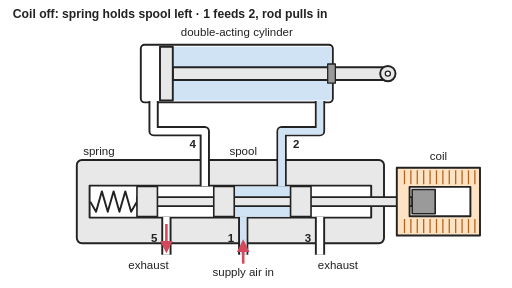
t = 0.00 s
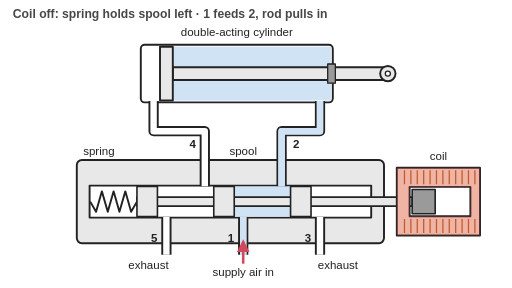
t = 1.00 s
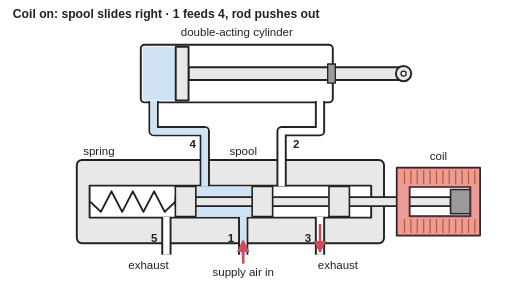
t = 2.00 s
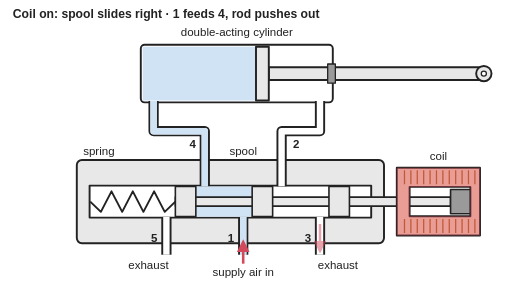
t = 3.00 s
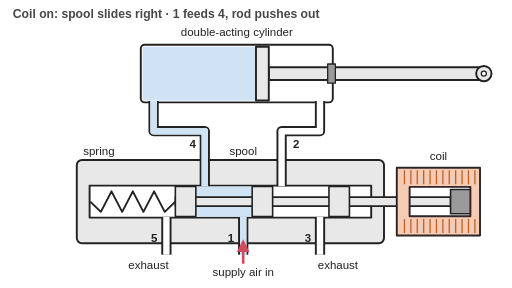
t = 4.00 s
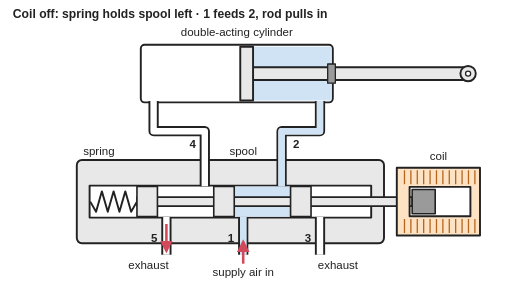
t = 5.00 s

The animated SVG that drew these frames (rendered in a browser with its animation timeline set to each time). Animation: 17 SMIL elements (animate=15,animateTransform=2); one cycle of 6.00 s, repeats indefinitely.

<svg xmlns="http://www.w3.org/2000/svg" viewBox="0 0 800 450" width="800" height="450" role="img">
<title>Animated cut-away of a 5/2 solenoid switching valve driving a double-acting air cylinder: with the coil off a spring holds the sliding spool to the left, so supply port 1 feeds port 2 and the rod pulls in while port 4 vents through 5; with the coil on the spool slides right, so 1 feeds 4 and the rod pushes out while 2 vents through 3.</title>
<rect width="800" height="450" fill="#ffffff"/>
<defs>
<marker id="ah" viewBox="0 0 10 10" refX="8" refY="5" markerWidth="5" markerHeight="5" orient="auto-start-reverse"><path d="M0,0 L10,5 L0,10 z" fill="#d1495b"/></marker>
<pattern id="hatch" width="10" height="10" patternUnits="userSpaceOnUse" patternTransform="rotate(45)"><line x1="0" y1="0" x2="0" y2="10" stroke="#222" stroke-width="2"/></pattern>
</defs>
<g stroke-linejoin="round">
<rect x="220" y="70" width="300" height="90" rx="6" fill="#ffffff" stroke="#222" stroke-width="3"/>
<rect x="223" y="73" width="27" height="84" fill="#ffffff"><animate attributeName="width" values="27;27;177;177;27" keyTimes="0;0.27;0.5;0.77;1" calcMode="spline" keySplines="0 0 1 1;0.4 0 0.6 1;0 0 1 1;0.4 0 0.6 1" dur="6s" repeatCount="indefinite"/><animate attributeName="fill" values="#ffffff;#ffffff;#cfe3f5;#cfe3f5;#ffffff;#ffffff" keyTimes="0;0.2;0.25;0.7;0.75;1" dur="6s" repeatCount="indefinite"/></rect>
<rect x="270" y="73" width="247" height="84" fill="#cfe3f5"><animate attributeName="x" values="270;270;420;420;270" keyTimes="0;0.27;0.5;0.77;1" calcMode="spline" keySplines="0 0 1 1;0.4 0 0.6 1;0 0 1 1;0.4 0 0.6 1" dur="6s" repeatCount="indefinite"/><animate attributeName="width" values="247;247;97;97;247" keyTimes="0;0.27;0.5;0.77;1" calcMode="spline" keySplines="0 0 1 1;0.4 0 0.6 1;0 0 1 1;0.4 0 0.6 1" dur="6s" repeatCount="indefinite"/><animate attributeName="fill" values="#cfe3f5;#cfe3f5;#ffffff;#ffffff;#cfe3f5;#cfe3f5" keyTimes="0;0.2;0.25;0.7;0.75;1" dur="6s" repeatCount="indefinite"/></rect>
<g><animateTransform attributeName="transform" type="translate" values="0,0;0,0;150,0;150,0;0,0" keyTimes="0;0.27;0.5;0.77;1" calcMode="spline" keySplines="0 0 1 1;0.4 0 0.6 1;0 0 1 1;0.4 0 0.6 1" dur="6s" repeatCount="indefinite"/><rect x="270" y="105" width="330" height="20" fill="#e8e8e8" stroke="#222" stroke-width="3"/><rect x="250" y="73" width="20" height="84" fill="#e8e8e8" stroke="#222" stroke-width="3"/><circle cx="606" cy="115" r="12" fill="#e8e8e8" stroke="#222" stroke-width="3"/><circle cx="606" cy="115" r="4" fill="#ffffff" stroke="#222" stroke-width="2"/></g>
<rect x="512" y="100" width="12" height="30" fill="#9a9a9a" stroke="#222" stroke-width="2"/>
<rect x="120" y="250" width="480" height="130" rx="8" fill="#e8e8e8" stroke="#222" stroke-width="3"/>
<rect x="140" y="290" width="440" height="50" fill="#ffffff" stroke="#222" stroke-width="3"/>
<path d="M320,291 V205 H240 V158" fill="none" stroke="#222" stroke-width="16" stroke-linejoin="round"/><path d="M320,291 V205 H240 V158" fill="none" stroke="#ffffff" stroke-width="10" stroke-linejoin="round"/><path d="M320,291 V205 H240 V158" fill="none" stroke="#cfe3f5" stroke-width="10" stroke-linejoin="round" opacity="0"><animate attributeName="opacity" values="0;0;1;1;0;0" keyTimes="0;0.2;0.25;0.7;0.75;1" dur="6s" repeatCount="indefinite"/></path>
<path d="M440,291 V205 H500 V158" fill="none" stroke="#222" stroke-width="16" stroke-linejoin="round"/><path d="M440,291 V205 H500 V158" fill="none" stroke="#ffffff" stroke-width="10" stroke-linejoin="round"/><path d="M440,291 V205 H500 V158" fill="none" stroke="#cfe3f5" stroke-width="10" stroke-linejoin="round" opacity="1"><animate attributeName="opacity" values="1;1;0;0;1;1" keyTimes="0;0.2;0.25;0.7;0.75;1" dur="6s" repeatCount="indefinite"/></path>
<path d="M260,339 V398" fill="none" stroke="#222" stroke-width="16" stroke-linejoin="round"/><path d="M260,339 V398" fill="none" stroke="#ffffff" stroke-width="10" stroke-linejoin="round"/>
<path d="M380,339 V398" fill="none" stroke="#222" stroke-width="16" stroke-linejoin="round"/><path d="M380,339 V398" fill="none" stroke="#ffffff" stroke-width="10" stroke-linejoin="round"/><path d="M380,339 V398" fill="none" stroke="#cfe3f5" stroke-width="10" stroke-linejoin="round"/>
<path d="M500,339 V398" fill="none" stroke="#222" stroke-width="16" stroke-linejoin="round"/><path d="M500,339 V398" fill="none" stroke="#ffffff" stroke-width="10" stroke-linejoin="round"/>
<polyline points="141,315 150.1,331 159.2,299 168.4,331 177.5,299 186.6,331 195.8,299 204.9,331 214,315" fill="none" stroke="#222" stroke-width="3"><animate attributeName="points" values="141,315 150.1,331 159.2,299 168.4,331 177.5,299 186.6,331 195.8,299 204.9,331 214,315;141,315 150.1,331 159.2,299 168.4,331 177.5,299 186.6,331 195.8,299 204.9,331 214,315;141,315 157.6,331 174.2,299 190.9,331 207.5,299 224.1,331 240.8,299 257.4,331 274,315;141,315 157.6,331 174.2,299 190.9,331 207.5,299 224.1,331 240.8,299 257.4,331 274,315;141,315 150.1,331 159.2,299 168.4,331 177.5,299 186.6,331 195.8,299 204.9,331 214,315;141,315 150.1,331 159.2,299 168.4,331 177.5,299 186.6,331 195.8,299 204.9,331 214,315" keyTimes="0;0.17;0.27;0.67;0.77;1" calcMode="spline" keySplines="0 0 1 1;0.4 0 0.2 1;0 0 1 1;0.4 0 0.2 1;0 0 1 1" dur="6s" repeatCount="indefinite"/></polyline>
<g><animateTransform attributeName="transform" type="translate" values="0,0;0,0;60,0;60,0;0,0;0,0" keyTimes="0;0.17;0.27;0.67;0.77;1" calcMode="spline" keySplines="0 0 1 1;0.4 0 0.2 1;0 0 1 1;0.4 0 0.2 1;0 0 1 1" dur="6s" repeatCount="indefinite"/>
<rect x="246" y="291.5" width="88" height="47" fill="#cfe3f5" opacity="0"><animate attributeName="opacity" values="0;0;1;1;0;0" keyTimes="0;0.2;0.25;0.7;0.75;1" dur="6s" repeatCount="indefinite"/></rect><rect x="366" y="291.5" width="88" height="47" fill="#cfe3f5"><animate attributeName="opacity" values="1;1;0;0;1;1" keyTimes="0;0.2;0.25;0.7;0.75;1" dur="6s" repeatCount="indefinite"/></rect>
<rect x="214" y="308" width="430" height="14" fill="#e8e8e8" stroke="#222" stroke-width="2.5"/>
<rect x="214" y="291.5" width="32" height="47" fill="#e8e8e8" stroke="#222" stroke-width="2.5"/><rect x="334" y="291.5" width="32" height="47" fill="#e8e8e8" stroke="#222" stroke-width="2.5"/><rect x="454" y="291.5" width="32" height="47" fill="#e8e8e8" stroke="#222" stroke-width="2.5"/>
<rect x="644" y="296" width="36" height="38" fill="#9a9a9a" stroke="#222" stroke-width="2.5"/>
</g>
<path d="M620,262 H750 V368 H620 Z M640,292 V338 H735 V292 Z" fill="#fde2c4" fill-rule="evenodd" stroke="#222" stroke-width="3"/>
<path d="M632,266 V288 M632,342 V364 M642,266 V288 M642,342 V364 M652,266 V288 M652,342 V364 M662,266 V288 M662,342 V364 M672,266 V288 M672,342 V364 M682,266 V288 M682,342 V364 M692,266 V288 M692,342 V364 M702,266 V288 M702,342 V364 M712,266 V288 M712,342 V364 M722,266 V288 M722,342 V364 M732,266 V288 M732,342 V364 M742,266 V288 M742,342 V364" stroke="#b5651d" stroke-width="2"/>
<path d="M620,262 H750 V368 H620 Z M640,292 V338 H735 V292 Z" fill="#d1495b" fill-rule="evenodd" opacity="0"><animate attributeName="opacity" values="0;0;0.45;0.45;0;0" keyTimes="0;0.14;0.18;0.64;0.68;1" dur="6s" repeatCount="indefinite"/></path>
<path d="M500,350 V392" stroke="#d1495b" stroke-width="4" marker-end="url(#ah)" opacity="0"><animate attributeName="opacity" values="0;0;1;1;0;0" keyTimes="0;0.26;0.3;0.48;0.52;1" dur="6s" repeatCount="indefinite"/></path>
<path d="M260,350 V392" stroke="#d1495b" stroke-width="4" marker-end="url(#ah)" opacity="1"><animate attributeName="opacity" values="1;0;0;1;1" keyTimes="0;0.02;0.76;0.8;1" dur="6s" repeatCount="indefinite"/></path>
<path d="M380,412 V378" stroke="#d1495b" stroke-width="4" marker-end="url(#ah)"/>
</g>
<g font-family="Arial, Helvetica, sans-serif" font-size="18" fill="#222">
<text x="370" y="56" text-anchor="middle">double-acting cylinder</text>
<text x="130" y="242">spring</text>
<text x="380" y="242" text-anchor="middle">spool</text>
<text x="685" y="250" text-anchor="middle">coil</text>
<g font-weight="bold"><text x="296" y="232">4</text><text x="458" y="232">2</text><text x="236" y="378">5</text><text x="356" y="378">1</text><text x="476" y="378">3</text></g>
<text x="232" y="420" text-anchor="middle">exhaust</text>
<text x="380" y="432" text-anchor="middle">supply air in</text>
<text x="528" y="420" text-anchor="middle">exhaust</text>
<g font-size="19" font-weight="bold"><text x="20" y="28">Coil off: spring holds spool left · 1 feeds 2, rod pulls in<animate attributeName="opacity" values="1;1;0;0;1;1" keyTimes="0;0.16;0.2;0.68;0.72;1" dur="6s" repeatCount="indefinite"/></text><text x="20" y="28" opacity="0">Coil on: spool slides right · 1 feeds 4, rod pushes out<animate attributeName="opacity" values="0;0;1;1;0;0" keyTimes="0;0.18;0.22;0.66;0.7;1" dur="6s" repeatCount="indefinite"/></text></g>
</g>
</svg>
